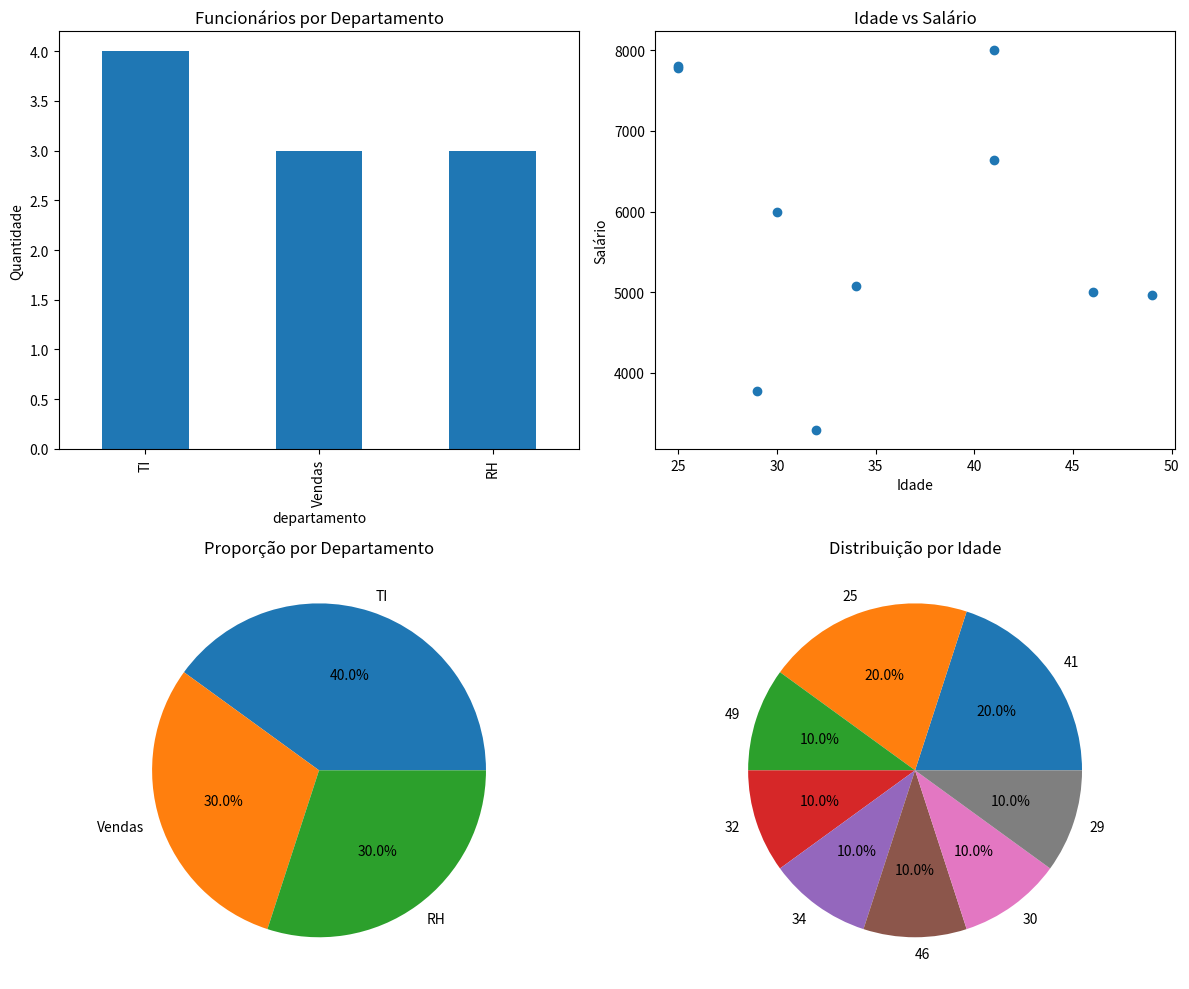

Here is the Python script that generated this plot: (Note: this script raises an exception after producing the figure.)
# ANÁLISE DE DADOS - CÓDIGO COM ERROS PARA CORREÇÃO

import pandas as pd
import numpy as np
import matplotlib.pyplot as plt
import seaborn as sns
# ========== SEÇÃO 1: DATASET COM ERROS ==========
def criar_dataset():
    dados = {
        'id': range(1, 11),
        'nome': ['Ana Silva', 'Carlos Oliveira', 'Maria Santos', 'João Pereira', 'Pedro Costa',
                 'Laura Mendes', 'Paulo Rodrigues', 'Juliana Almeida', 'Fernando Lima', 'Camila Souza'],
        'departamento': np.random.choice(['Vendas', 'TI', 'RH'], 10),
        'salario': np.random.randint(3000, 8000, 10),
        'idade': np.random.randint(25, 50, 10)
    }
    
    df = pd.DataFrame(dados)
    return df

df = criar_dataset()
print("Primeiras linhas:")
print(df.head())

# ========== SEÇÃO 2: ANÁLISE COM ERROS ==========
def analisar_dados(df):
    print("\n=== ANÁLISE ===")
    print(f"Total de funcionários: {len(df)}")
    print(f"Média salarial: R$ {df['salario'].mean():.2f}")
    print(f"Menor salário: R$ {df['salario'].min()}")
    print(f"Maior salário: R$ {df['salario'].max()}")
    
    # Contagem por departamento (ERRO)
    contagem = df.groupby('departamento')['nome'].count()
    print("\nFuncionários por departamento:")
    print(contagem)

analisar_dados(df)

# ========== SEÇÃO 3: VISUALIZAÇÃO COM ERROS ==========
def criar_graficos(df):
    plt.figure(figsize=(12, 10))
    
    # Gráfico de barras (ERRO)
    plt.subplot(2, 2, 1)
    df['departamento'].value_counts().plot.bar()
    plt.title('Funcionários por Departamento')
    plt.ylabel('Quantidade')
    # Gráfico de dispersão (ERRO)
    plt.subplot(2, 2, 2)
    plt.scatter(df['idade'], df['salario'])
    plt.xlabel('Idade')
    plt.ylabel('Salário')
    plt.title('Idade vs Salário')

    # Gráfico de pizza (departamentos)
    plt.subplot(2,2,3)
    df['departamento'].value_counts().plot.pie(autopct='%1.1f%%')
    plt.title('Proporção por Departamento')
    plt.ylabel('')

    # Outro gráfico de pizza (exemplo: gênero, se existir na base)
    if 'idade' in df.columns:
        plt.subplot(2,2,4)
        df['idade'].value_counts().plot.pie(autopct='%1.1f%%')
        plt.title('Distribuição por Idade')
        plt.ylabel('')
    plt.tight_layout()
    plt.show()

criar_graficos(df)

# ========== SEÇÃO 4: SISTEMA COM ERROS ==========
class SistemaFuncionarios:
    def __init__(self, dados):
        self.df = pd.DataFrame(dados)
    
    def aumentar_salarios(self, departamento, percentual):
        # ERRO: Filtro incorreto
        mask = self.df['departamento'] == departamento
        self.df.loc[mask, 'salario'] *= (1 + percentual / 100)
        print(f"Salários de {departamento} aumentados em {percentual}%")
        print(f"Novos salários:\n{self.df[mask][['nome', 'salario']].to_string(index=False)}");
    def buscar_por_idade(self, idade_min, idade_max):
        # ERRO: Condição lógica incorreta
        resultado = self.df[(self.df['idade'] >= idade_min) & (self.df['idade'] <= idade_max)]
        return resultado

# Testando o sistema (ERROS)
print("\n" + "="*50)
sistema = SistemaFuncionarios(df)
sistema.aumentar_salarios('TI', 10)
print("\n" + "="*50)
funcionarios_jovens = sistema.buscar_por_idade(25, 35)
print("\nFuncionários entre 25-35 anos:")
if not funcionarios_jovens.empty:
    print(funcionarios_jovens[['nome', 'idade', 'departamento']].to_string(index=False))
else:
    print("Nenhum funcionário encontrado na faixa etária especificada.")

print("\n" + "="*50)
print("ANÁLISE COMPLETA:")
print(f"Média de idade por departamento:")
idade_por_depto = df.groupby('departamento')['idade'].mean()
print(idade_por_depto.round(1))

print(f"\nMédia salarial por departamento:")
salario_por_depto = df.groupby('departamento')['salario'].mean()
print(salario_por_depto.round(2))